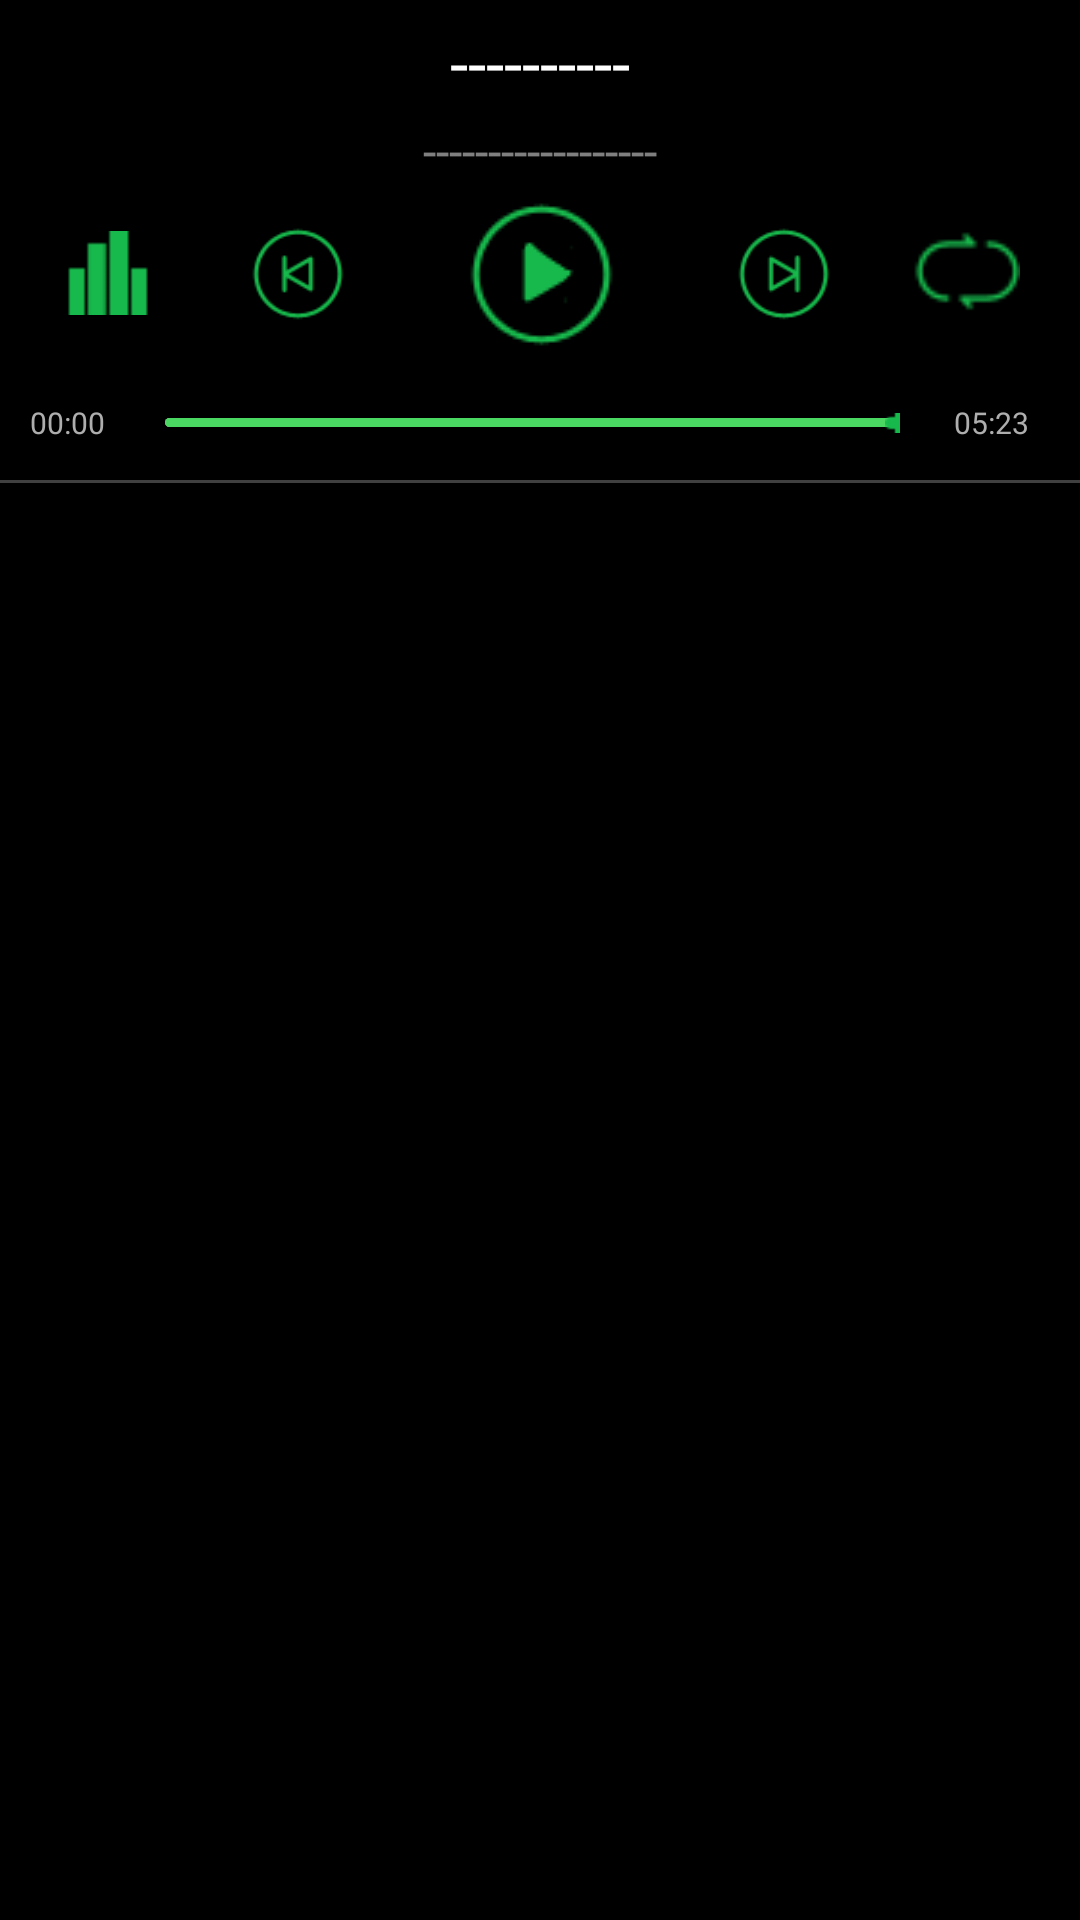

Layout XML and referenced resources for this Android screen:
<!-- AndroidManifest.xml: application theme android:Theme.NoTitleBar -->
<!-- res/layout/activity_music.xml -->
<?xml version="1.0" encoding="utf-8"?>
<RelativeLayout xmlns:android="http://schemas.android.com/apk/res/android"
    android:background="#00000000"
    android:layout_width="match_parent"
    android:layout_height="match_parent">
    <RelativeLayout
        android:id="@+id/r1"
        android:background="#00000000"
        android:layout_width="match_parent"
        android:layout_height="60dp">
        <TextView
            android:textSize="16dp"
            android:textColor="#7fffffff"
            android:gravity="center"
            android:id="@+id/tx_album"
            android:layout_width="180dp"
            android:layout_height="wrap_content"
            android:layout_marginTop="4dp"
            android:text="------------------"
            android:layout_below="@+id/tx_music_name"
            android:layout_centerHorizontal="true"/>
        <TextView
            android:textSize="22dp"
            android:textColor="#ffffffff"
            android:ellipsize="marquee"
            android:gravity="center"
            android:id="@+id/tx_music_name"
            android:focusable="true"
            android:focusableInTouchMode="true"
            android:layout_width="140dp"
            android:layout_height="wrap_content"
            android:layout_marginTop="6dp"
            android:text="----------"
            android:singleLine="true"
            android:layout_alignParentTop="true"
            android:layout_centerHorizontal="true"
            android:marqueeRepeatLimit="marquee_forever"/>
    </RelativeLayout>
    <RelativeLayout
        android:id="@+id/relativeLayout1"
        android:background="#00000000"
        android:layout_width="match_parent"
        android:layout_height="60dp"
        android:layout_marginTop="1dp"
        android:layout_below="@+id/r1"
        android:layout_alignParentLeft="true">
        <ImageView
            android:id="@+id/img_hop"
            android:padding="16dp"
            android:layout_width="60dp"
            android:layout_height="60dp"
            android:layout_marginLeft="6dp"
            android:src="@drawable/ic_hop_n"/>
        <ImageView
            android:id="@+id/img_play"
            android:background="@drawable/ic_muisc_stop"
            android:layout_width="50dp"
            android:layout_height="50dp"
            android:layout_centerHorizontal="true"
            android:layout_centerVertical="true"/>
        <ImageView
            android:id="@+id/img_play_last"
            android:background="@drawable/ic_play_last"
            android:layout_width="32dp"
            android:layout_height="32dp"
            android:layout_marginRight="40dp"
            android:layout_toLeftOf="@+id/img_play"
            android:layout_centerVertical="true"/>
        <ImageView
            android:id="@+id/img_play_next"
            android:background="@drawable/ic_play_next"
            android:layout_width="32dp"
            android:layout_height="32dp"
            android:layout_marginLeft="40dp"
            android:layout_toRightOf="@+id/img_play"
            android:layout_alignTop="@+id/img_play_last"/>
        <LinearLayout
            android:orientation="horizontal"
            android:id="@+id/lin_c"
            android:background="#ffff0000"
            android:visibility="gone"
            android:layout_width="32dp"
            android:layout_height="32dp"/>
        <ImageView
            android:id="@+id/img_mucis_mod"
            android:layout_width="36dp"
            android:layout_height="36dp"
            android:layout_marginRight="20dp"
            android:src="@drawable/ic_playsequence"
            android:layout_alignParentRight="true"
            android:layout_centerVertical="true"/>
        <LinearLayout
            android:orientation="horizontal"
            android:id="@+id/lin_waveform"
            android:background="#00000000"
            android:visibility="gone"
            android:layout_width="60dp"
            android:layout_height="50dp"
            android:layout_marginLeft="5dp"
            android:layout_toRightOf="@+id/img_play_next"
            android:layout_alignTop="@+id/img_play"/>
    </RelativeLayout>
    <RelativeLayout
        android:id="@+id/re44"
        android:background="#00000000"
        android:layout_width="match_parent"
        android:layout_height="40dp"
        android:layout_below="@+id/relativeLayout1"
        android:layout_alignParentLeft="true">
        <TextView
            android:textSize="10dp"
            android:textColor="#ffaeaeae"
            android:id="@+id/tx_statrtime"
            android:layout_width="wrap_content"
            android:layout_height="wrap_content"
            android:layout_marginLeft="10dp"
            android:text="00:00"
            android:layout_alignParentLeft="true"
            android:layout_centerVertical="true"/>
        <TextView
            android:textSize="10dp"
            android:textColor="#ffaeaeae"
            android:id="@+id/tx_endtime"
            android:layout_width="wrap_content"
            android:layout_height="wrap_content"
            android:layout_marginRight="17dp"
            android:text="05:23"
            android:layout_alignBaseline="@+id/tx_statrtime"
            android:layout_alignBottom="@+id/tx_statrtime"
            android:layout_alignParentRight="true"/>
        <SeekBar
            android:id="@+id/seekbar_play"
            android:layout_width="match_parent"
            android:layout_height="wrap_content"
            android:layout_marginLeft="55dp"
            android:layout_marginRight="60dp"
            android:maxHeight="3dp"
            android:progress="100"
            android:progressDrawable="@drawable/play_seekbar_style"
            android:minHeight="3dp"
            android:thumb="@drawable/ic_seekbar_play_btn"
            android:thumbOffset="1dp"
            android:layout_centerVertical="true"/>
        <LinearLayout
            android:background="#40ffffff"
            android:layout_width="match_parent"
            android:layout_height="1dp"
            android:layout_alignParentLeft="true"
            android:layout_alignParentBottom="true"/>
    </RelativeLayout>
    <ListView
        android:id="@+id/play_list"
        android:layout_width="match_parent"
        android:layout_height="match_parent"
        android:layout_marginTop="1dp"
        android:layout_marginBottom="64dp"
        android:divider="#33ffffff"
        android:dividerHeight="0.5dp"
        android:layout_below="@+id/re44"
        android:layout_alignParentLeft="true"/>
</RelativeLayout>
<!-- resources referenced by this layout -->
<resources>
  <!-- drawable ic_hop_n: png bitmap (drawable-hdpi, 146 bytes) -->
  <!-- drawable ic_muisc_stop: png bitmap (drawable-hdpi, 1342 bytes) -->
  <!-- drawable ic_play_last: png bitmap (drawable-hdpi, 1389 bytes) -->
  <!-- drawable ic_play_next: png bitmap (drawable-hdpi, 1383 bytes) -->
  <!-- drawable ic_playsequence: png bitmap (drawable-hdpi, 507 bytes) -->
  <!-- drawable ic_seekbar_play_btn: png bitmap (drawable-hdpi, 141 bytes) -->
  <!-- drawable play_seekbar_style (drawable) -->
  <?xml version="1.0" encoding="utf-8"?>
  <layer-list xmlns:android="http://schemas.android.com/apk/res/android">
      <item android:id="@android:id/background">
          <shape>
              <corners android:radius="10dp"/>
              <gradient
                  android:startColor="#adafae"
                  android:endColor="#adafae"
                  android:angle="270"
                  android:centerY="0.45"
                  android:centerColor="#adafae"/>
          </shape>
      </item>
      <item android:id="@android:id/progress">
          <clip>
              <shape>
                  <corners android:radius="10dp"/>
                  <gradient
                      android:startColor="#ff4ad762"
                      android:endColor="#ff4ad762"
                      android:angle="270"
                      android:centerY="0.45"
                      android:centerColor="#ff4ad762"/>
              </shape>
          </clip>
      </item>
  </layer-list>
</resources>
